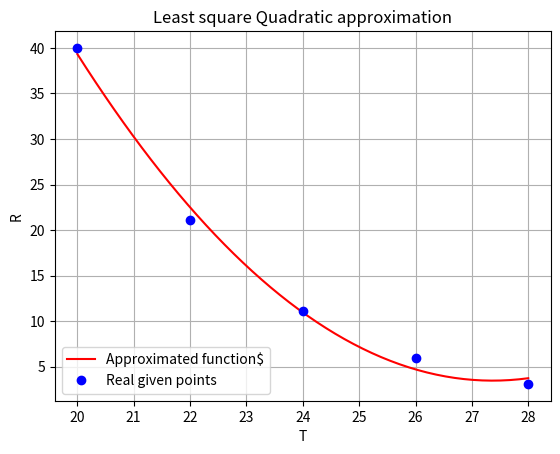
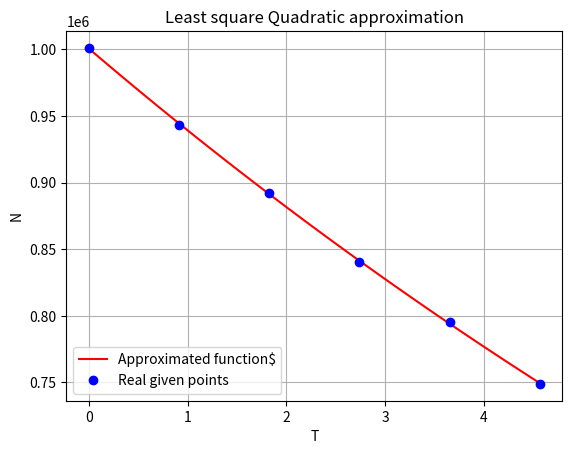

These charts were generated, in order, by the following Python code:
import matplotlib.pyplot as plt
import numpy as np
from scipy.optimize import leastsq

# 2.2
def least_temp_resistors(T, R, t=0):
    func_quad = lambda coefs, x : coefs[0] * x * x + coefs[1] * x + coefs[2]
    error = lambda coefs, x, y : func_quad(coefs, x) - y

    coefs_initial = (1.0, 1.0, 1.0)
    coefs_final, success = leastsq(error, coefs_initial[:], args=(T, R))
    print("Quadratic fit : ", coefs_final)

    x = np.linspace(T.min(), T.max(), 50)
    y = func_quad(coefs_final, x)

    f = plt.figure()
    plt.plot(x, y, 'r-', label='Approximated function$')
    plt.plot(T, R, 'bo', label='Real given points')
    plt.xlabel('T')
    plt.ylabel('R')
    plt.title("Least square Quadratic approximation")
    plt.legend(loc='lower left')
    plt.grid(True)
    f.savefig('least_temp_resistor.png')
    if t != 0:
        return max(error(coefs_final, x, y)), func_quad(coefs_final, t)
    else:
        return max(error(coefs_final, x, y))

def least_radioactif(T, N):
    func = lambda params, t : params[0] * np.exp(-params[1] * t)
    error = lambda params, x, y : func(params, x) - y

    params_initial = (0, 0)
    params_final, success = leastsq(error, params_initial[:], args=(T, N))
    print("Radioactive Law fit (parameter) : N(0) = ", params_final[0], 'lambda = ', params_final[1])

    x = np.linspace(T.min(), T.max(), 50)
    y = func(params_final, x)

    t_half = np.log(2) / params_final[1]

    f = plt.figure()
    plt.plot(x, y, 'r-', label='Approximated function$')
    plt.plot(T, N, 'bo', label='Real given points')
    plt.xlabel('T')
    plt.ylabel('N')
    plt.title("Least square Quadratic approximation")
    plt.legend(loc='lower left')
    plt.grid(True)
    f.savefig('least_radioactif.png')
    return params_final[1], t_half, max(error(params_final, x, y))


if __name__ == '__main__':
    
    # # Least square (Quadratic approximation) Temperature-Resistor
    T = np.array([20, 22, 24, 26, 28])
    R = np.array([40, 21.1, 11.1, 5.9, 3.1])
    r = least_temp_resistors(T, R, t=21)
    print('\nThe total quadratic residual of the resulting function')
    print('Residual =', r[0], 'and Temperature for t=21 is T =', r[1])
    print()

    # # Least square (Quadratic approximation) radioactif half-life of isotopes
    T = np.array([0, 0.913088, 1.826176, 2.739264, 3.652352, 4.56544])
    N = np.array([1000981, 943007, 892128, 840575, 795179, 748918])

    res = least_radioactif(T, N)
    print('\nThe parameter calculating of the function')
    print('Decay constant (lambda) = ', res[0])
    print('The half-life T(1/2) = ', res[1])
    print('Residual = ', res[2])